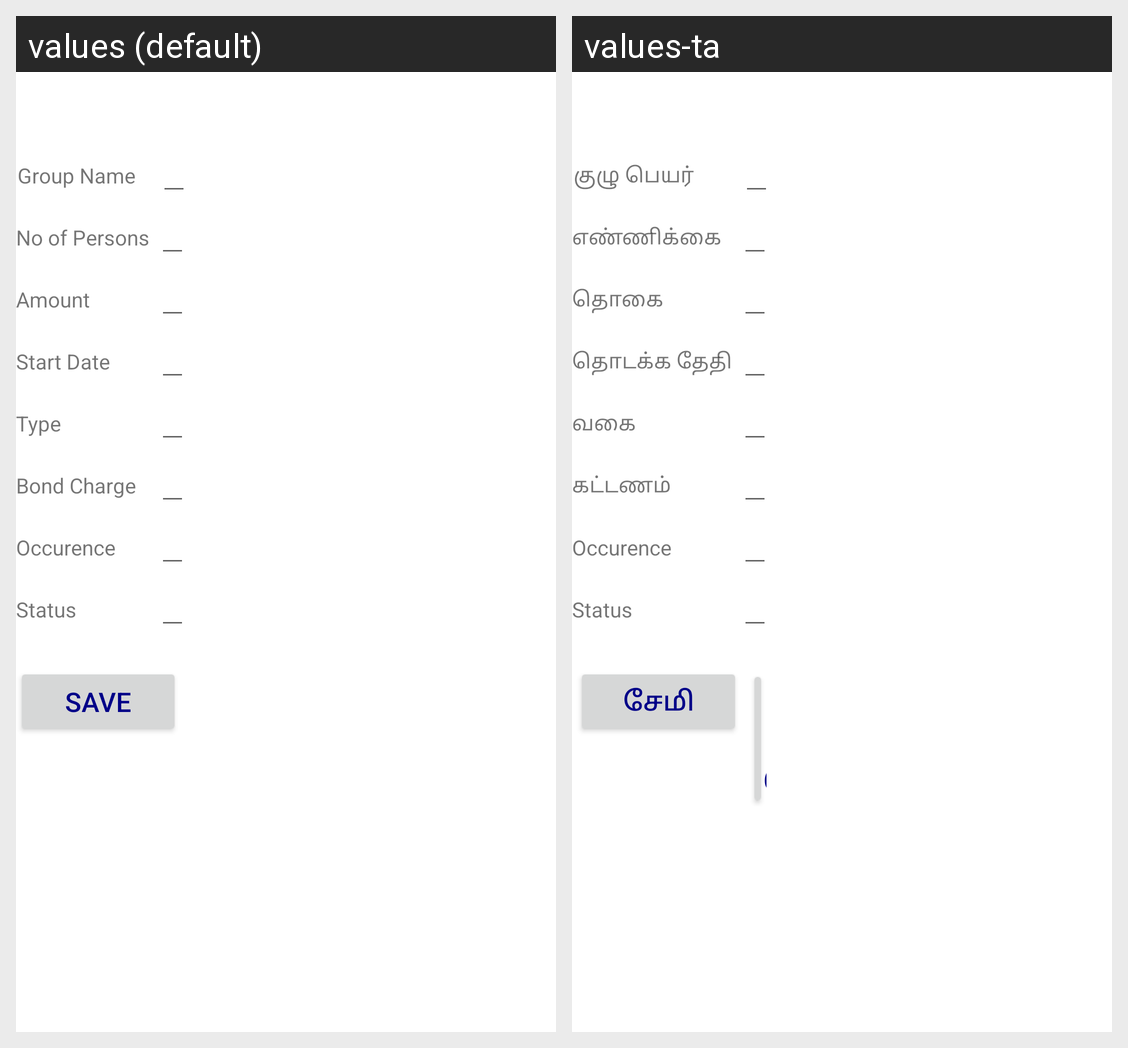

The same Android screen rendered under two of its app's locales, left to right. List the strings drawn on it with the default value and each locale's translation.
Android screen res/layout/fragment_group.xml rendered under 2 locales, left to right: values (default), values-ta. Device: Nexus 5 (rendered at 1080×1920; each locale shown at half size, 540×960, under a caption strip naming it); theme Theme.VillageBanking.
Strings drawn on this screen, with the default value and each locale's value (text and hints the layout hard-codes, and strings that could not be matched under every locale, appear in the picture but are not listed):

group_name
  values: Group Name
  values-ta: குழு பெயர்

no_of_persons
  values: No of Persons
  values-ta: எண்ணிக்கை

amount
  values: Amount
  values-ta: தொகை

start_date
  values: Start Date
  values-ta: தொடக்க தேதி

type
  values: Type
  values-ta: வகை

bond_charge
  values: Bond Charge
  values-ta: கட்டணம்

save
  values: Save
  values-ta: சேமி
